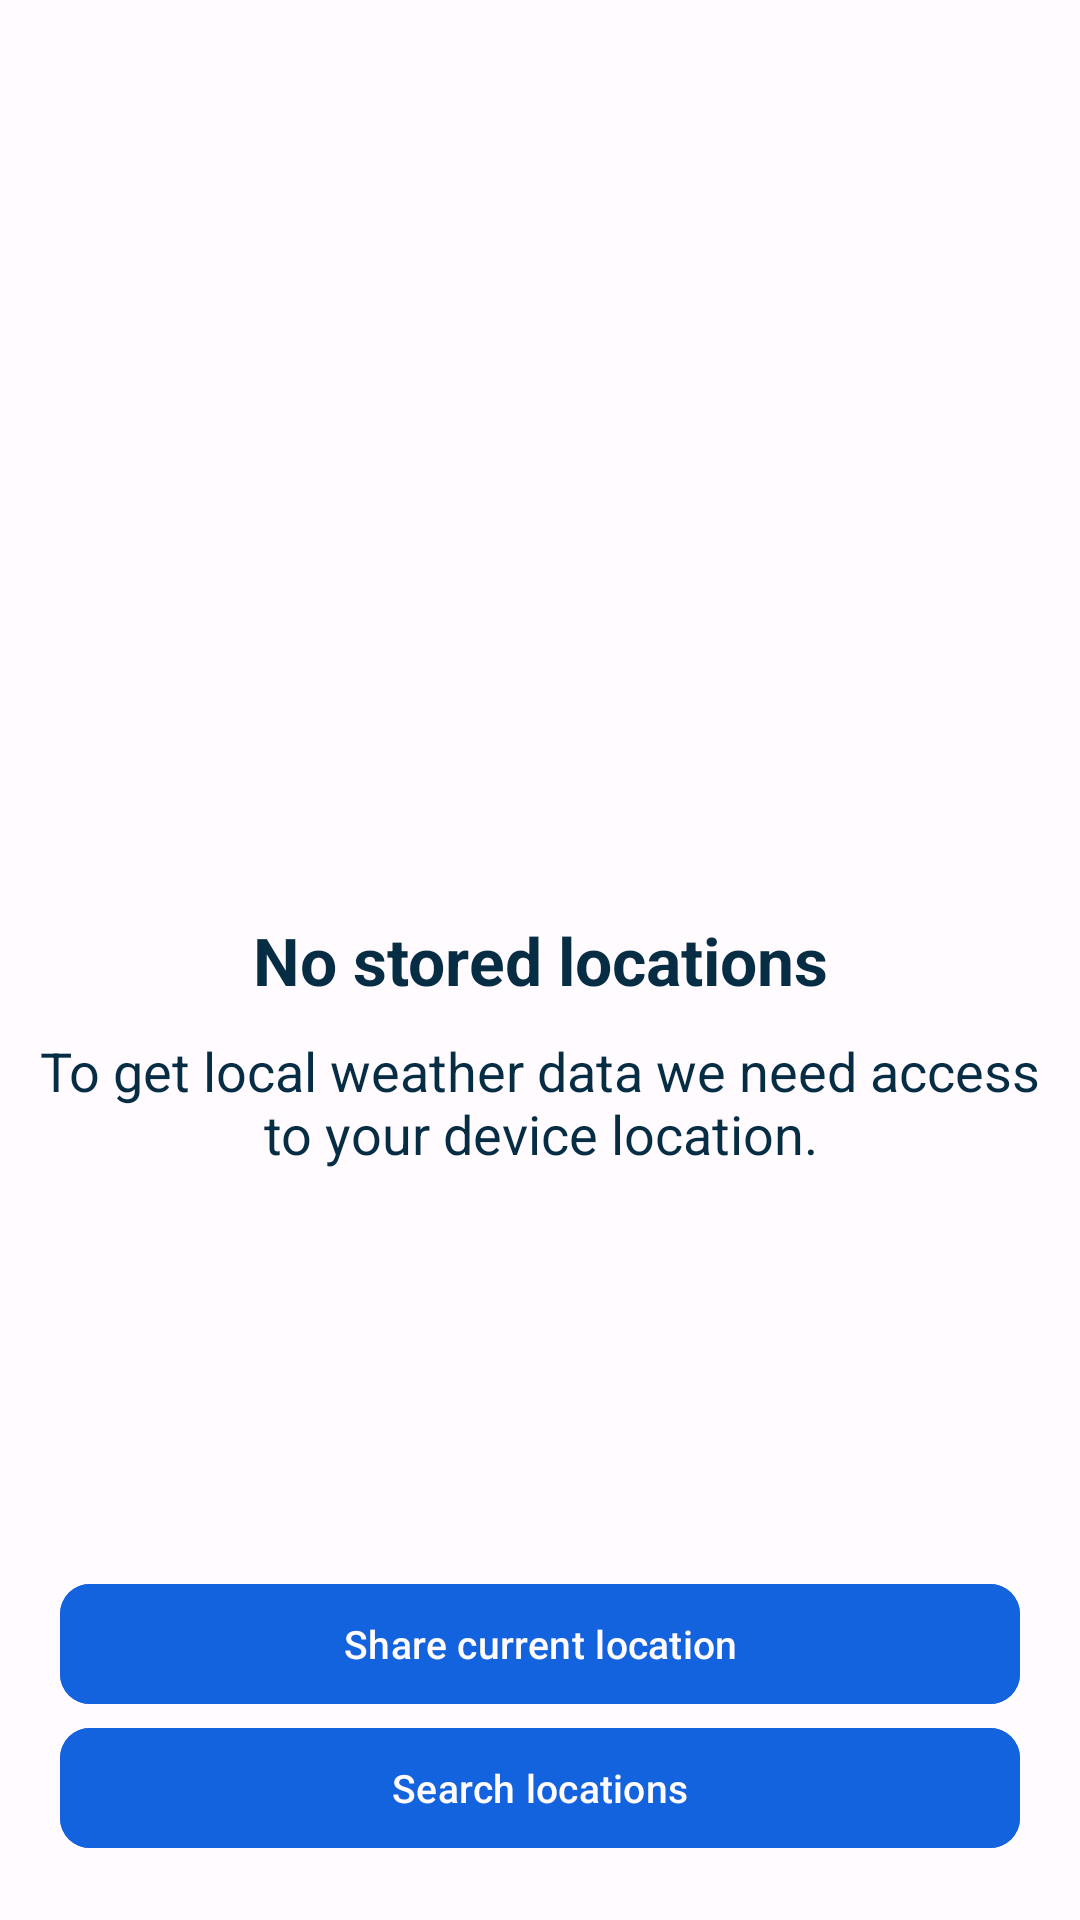

Android layout source for this screen:
<!-- AndroidManifest.xml: application theme Theme.WeatherApp -->
<!-- res/layout/fragment_no_location_saved.xml -->
<?xml version="1.0" encoding="utf-8"?>
<layout xmlns:android="http://schemas.android.com/apk/res/android"
    xmlns:app="http://schemas.android.com/apk/res-auto"
    xmlns:tools="http://schemas.android.com/tools"
    tools:context=".ui.no_location.NoLocationSavedFragment">

    <androidx.constraintlayout.widget.ConstraintLayout
        android:layout_width="match_parent"
        android:layout_height="match_parent"
        style="@style/screenBackground">

        <ImageView
            android:id="@+id/iv_location"
            style="@style/BaseImageView"
            android:layout_width="match_parent"
            android:layout_height="0dp"
            android:layout_marginBottom="@dimen/image_margin_bottom"
            android:contentDescription="@string/my_location_icon"
            android:src="@drawable/ic_my_location_24"
            app:layout_constraintBottom_toTopOf="@+id/tv1"
            app:layout_constraintEnd_toEndOf="parent"
            app:layout_constraintStart_toStartOf="parent"
            app:layout_constraintTop_toTopOf="@id/guideline_horizontal_15" />

        <TextView
            android:id="@+id/tv1"
            style="@style/BaseText"
            android:layout_width="match_parent"
            android:layout_height="wrap_content"
            android:layout_marginHorizontal="@dimen/title_margin_horizontal"
            android:text="@string/no_saved_location_text"
            android:textSize="@dimen/title_text_size"
            android:textStyle="bold"
            app:layout_constraintBottom_toBottomOf="parent"
            app:layout_constraintEnd_toEndOf="parent"
            app:layout_constraintStart_toStartOf="parent"
            app:layout_constraintTop_toTopOf="parent" />

        <TextView
            android:id="@+id/tv2"
            style="@style/BaseText"
            android:layout_width="match_parent"
            android:layout_height="wrap_content"
            android:layout_marginHorizontal="@dimen/description_margin_horizontal"
            android:layout_marginTop="@dimen/description_margin_top"
            android:text="@string/location_necessary_text"
            android:textSize="@dimen/description_text_size"
            app:layout_constraintEnd_toEndOf="parent"
            app:layout_constraintStart_toStartOf="parent"
            app:layout_constraintTop_toBottomOf="@+id/tv1" />

        <com.google.android.material.button.MaterialButton
            android:id="@+id/btn_get_current_location"
            style="@style/BaseButton"
            android:layout_width="match_parent"
            android:layout_height="wrap_content"
            android:layout_marginHorizontal="@dimen/button_margin_horizontal"
            android:text="@string/share_current_location"
            app:layout_constraintBaseline_toBottomOf="parent"
            app:layout_constraintBottom_toTopOf="@+id/btn_search_location"
            app:layout_constraintEnd_toEndOf="parent"
            app:layout_constraintStart_toStartOf="parent" />

        <com.google.android.material.button.MaterialButton
            android:id="@+id/btn_search_location"
            style="@style/BaseButton"
            android:layout_width="match_parent"
            android:layout_height="wrap_content"
            android:layout_marginHorizontal="@dimen/button_margin_horizontal"
            android:layout_marginBottom="@dimen/button_margin_bottom"
            android:text="@string/search_locations"
            app:layout_constraintBottom_toBottomOf="parent"
            app:layout_constraintEnd_toEndOf="parent"
            app:layout_constraintStart_toStartOf="parent" />

        <androidx.constraintlayout.widget.Guideline
            android:id="@+id/guideline_horizontal_15"
            android:layout_width="wrap_content"
            android:layout_height="wrap_content"
            android:orientation="horizontal"
            app:layout_constraintGuide_percent="0.15" />

    </androidx.constraintlayout.widget.ConstraintLayout>

</layout>
<!-- resources referenced by this layout -->
<resources>
  <dimen name="button_margin_bottom">20dp</dimen>
  <dimen name="button_margin_horizontal">20dp</dimen>
  <dimen name="description_margin_horizontal">10dp</dimen>
  <dimen name="description_margin_top">10dp</dimen>
  <dimen name="description_text_size">18sp</dimen>
  <dimen name="image_margin_bottom">20dp</dimen>
  <dimen name="title_margin_horizontal">10dp</dimen>
  <dimen name="title_text_size">22sp</dimen>
  <string name="location_necessary_text">To get local weather data we need access to your device location.</string>
  <string name="my_location_icon">Location icon</string>
  <string name="no_saved_location_text">No stored locations</string>
  <string name="search_locations">Search locations</string>
  <string name="share_current_location">Share current location</string>
  <style name="BaseButton" parent="Widget.Material3.Button">
          <item name="android:textColor">@color/snow</item>
          <item name="android:backgroundTint">@color/royal_blue</item>
          <item name="android:textAllCaps">false</item>
          <item name="cornerRadius">@dimen/button_corner_radius</item>
          <item name="android:textSize">@dimen/button_text_size</item>
      </style>
  <style name="BaseImageView">
          <item name="android:tint">@color/midnight_blue</item>
          <item name="android:scaleType">fitCenter</item>
      </style>
  <style name="BaseText" parent="Widget.AppCompat.TextView">
          <item name="android:textColor">@color/midnight_blue</item>
          <item name="android:gravity">center_horizontal</item>
      </style>
  <style name="screenBackground">
          <item name="android:background">@color/snow</item>
      </style>
  <style name="Theme.WeatherApp" parent="Theme.Material3.DayNight.NoActionBar">
          
          <item name="colorPrimary">@color/purple_500</item>
          <item name="colorPrimaryVariant">@color/midnight_blue_dark</item>
          <item name="colorOnPrimary">@color/snow</item>
          
          <item name="colorSecondary">@color/teal_200</item>
          <item name="colorSecondaryVariant">@color/teal_700</item>
          <item name="colorOnSecondary">@color/black</item>
          
          <item name="android:statusBarColor">?attr/colorPrimaryVariant</item>
          
      </style>
  <color name="snow">#FFFBFE</color>
  <color name="royal_blue">#1363DF</color>
  <dimen name="button_corner_radius">10dp</dimen>
  <dimen name="button_text_size">13sp</dimen>
  <color name="midnight_blue">#072D45</color>
  <color name="purple_500">#FF6200EE</color>
  <color name="midnight_blue_dark">#06283D</color>
  <color name="teal_200">#FF03DAC5</color>
  <color name="teal_700">#FF018786</color>
  <color name="black">#FF000000</color>
</resources>
